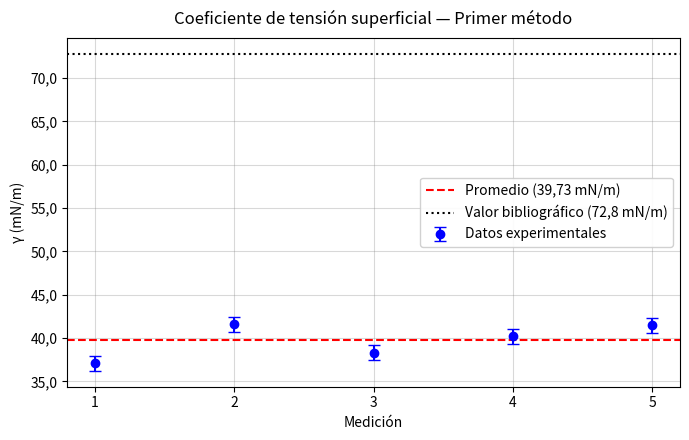

This chart was generated by the following Python code:
import numpy as np
import matplotlib.pyplot as plt
from matplotlib.ticker import FuncFormatter

# 1. Definición de los datos
mediciones = np.array([1, 2, 3, 4, 5])
gamma_i = np.array([37.09, 41.60, 38.33, 40.20, 41.45])
delta_gamma = 0.88
promedio = 39.73
gamma_ref = 72.8

# 2. Configuración de la figura y tamaño (7, 4.5)
fig, ax = plt.subplots(figsize=(7, 4.5))

# Fondo blanco
fig.patch.set_facecolor('white')
ax.set_facecolor('white')

# 3. Graficar los puntos experimentales con barras de error
ax.errorbar(mediciones, gamma_i, yerr=delta_gamma, fmt='o', color='blue', 
            ecolor='blue', capsize=4, markersize=6, 
            label='Datos experimentales', zorder=3)

# 4. Líneas horizontales (Promedio y Valor Bibliográfico)
# Formateamos los números con coma para el texto de la leyenda
ax.axhline(promedio, color='red', linestyle='--', linewidth=1.5,
           label=f'Promedio ({str(promedio).replace(".", ",")} mN/m)', zorder=2)

ax.axhline(gamma_ref, color='black', linestyle=':', linewidth=1.5,
           label=f'Valor bibliográfico ({str(gamma_ref).replace(".", ",")} mN/m)', zorder=2)

# 5. Configuración de ejes y título
ax.set_xlabel('Medición')
ax.set_ylabel('γ (mN/m)')
ax.set_title('Coeficiente de tensión superficial — Primer método', pad=10)

# 6. Forzar que el eje X solo muestre números enteros
ax.set_xticks(mediciones)

# 7. Formateador para usar la coma como separador decimal en el eje Y
def format_coma(x, pos):
    return f"{x:.1f}".replace('.', ',')

ax.yaxis.set_major_formatter(FuncFormatter(format_coma))

# 8. Estilo: Cuadrícula suave y leyenda
# Solo cuadrícula en Y (opcional) o en ambos ejes, muy tenue
ax.grid(True, linestyle='-', alpha=0.3, color='gray', zorder=1)

# Colocar leyenda dentro del gráfico, buscando la mejor ubicación
ax.legend(loc='best', framealpha=0.9)

# 9. Ajustar márgenes para que no se corte nada
plt.tight_layout()

# 10. Guardar la figura en PDF con alta resolución
plt.savefig('grafica_gamma_m1.pdf', dpi=300, bbox_inches='tight')

# Mostrar el gráfico (opcional al ejecutar en local)
plt.show()
